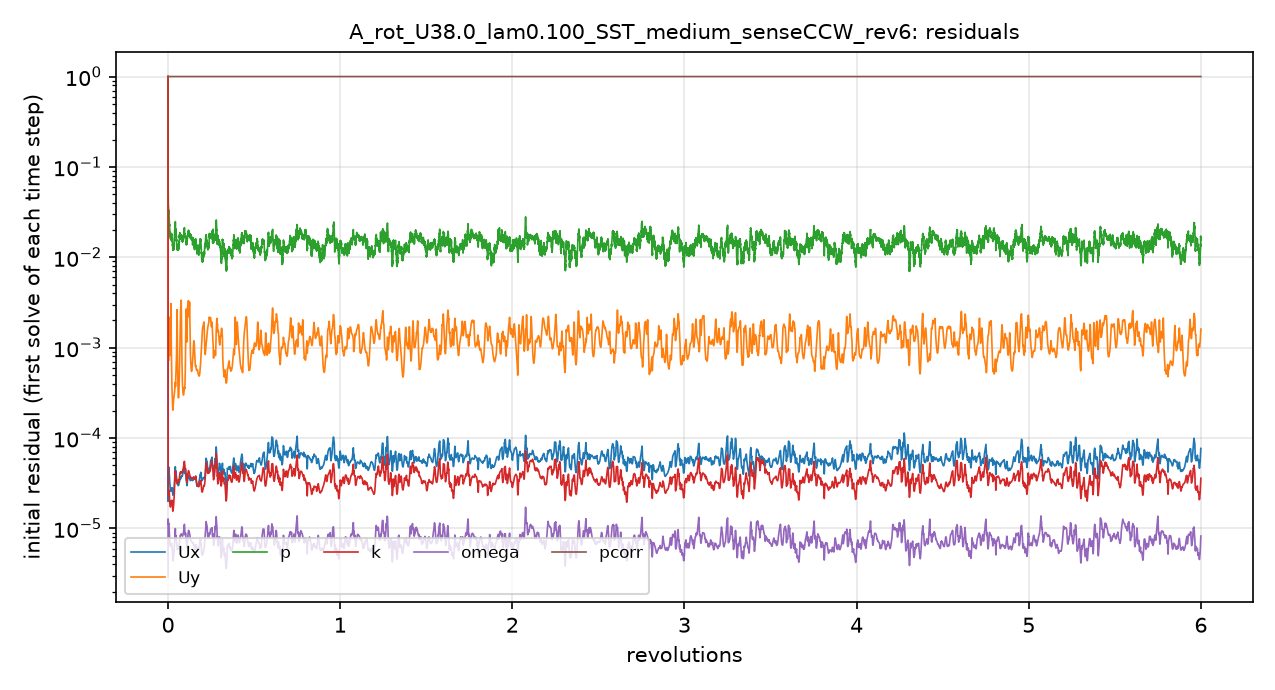

Values plotted in this chart, from the file beside it:
# first initial residual per time step; …
t_s, Ux_initial, Uy_initial, p_initial, k_initial, omega_initial, pcorr_initial
1.1999981e-06, 1, 1, 1, 1, 2.890304e-06, 1
5.136434e-05, 2.6487772e-05, 0.00386, 0.07112, 7.0044997e-05, 1.2553918e-05, 1
0.0001374, 3.3334919e-05, 0.001305, 0.04499, 4.0847051e-05, 1.198675e-05, 1
0.000265, 3.8500256e-05, 0.0008324, 0.03788, 3.3399186e-05, 1.1591335e-05, 1
0.0004132, 4.2331995e-05, 0.0007129, 0.03676, 2.3216392e-05, 1.1157615e-05, 1
0.0006061, 4.550384e-05, 0.000845, 0.03264, 2.4015709e-05, 1.1168179e-05, 1
0.00083, 4.7675446e-05, 0.001409, 0.03123, 2.6693007e-05, 1.1291866e-05, 1
0.001044, 4.3797166e-05, 0.002072, 0.02776, 2.5872314e-05, 1.0122509e-05, 1
0.00127, 3.9619668e-05, 0.001958, 0.02715, 2.3698171e-05, 8.861006e-06, 1
0.001478, 3.5137074e-05, 0.001415, 0.0228, 2.0812193e-05, 7.694062e-06, 1
0.001658, 3.2258647e-05, 0.001064, 0.02001, 1.9353555e-05, 7.131562e-06, 1
0.001848, 3.0327674e-05, 0.0008697, 0.0188, 1.8407743e-05, 6.7397591e-06, 1
0.002019, 2.8572772e-05, 0.0008211, 0.01786, 1.7626152e-05, 6.4925516e-06, 1
0.002203, 2.7789165e-05, 0.0008579, 0.0177, 1.7366849e-05, 6.3413165e-06, 1
0.002387, 2.7227799e-05, 0.001018, 0.01595, 1.7274053e-05, 6.3597187e-06, 1
0.002558, 2.6097746e-05, 0.00138, 0.01684, 1.7717297e-05, 6.4236579e-06, 1
0.002745, 2.57025e-05, 0.002582, 0.01593, 1.8338427e-05, 6.5203116e-06, 1
0.002936, 2.5961897e-05, 0.001956, 0.01684, 1.8715696e-05, 6.5939155e-06, 1
0.003116, 2.6563402e-05, 0.001162, 0.01751, 1.9519576e-05, 6.773246e-06, 1
0.003317, 2.786447e-05, 0.0007885, 0.0184, 2.0133773e-05, 6.823219e-06, 1
0.003502, 2.7298869e-05, 0.0005545, 0.01641, 2.0058247e-05, 6.4829096e-06, 1
0.00369, 2.653404e-05, 0.0004125, 0.01647, 2.006886e-05, 6.1470952e-06, 1
0.003874, 2.655156e-05, 0.0003371, 0.01555, 2.0370596e-05, 6.0666125e-06, 1
0.004045, 2.7595941e-05, 0.000298, 0.01529, 2.0290949e-05, 6.0362404e-06, 1
0.004232, 2.7390588e-05, 0.0002652, 0.01526, 1.9353029e-05, 5.7854563e-06, 1
0.004403, 2.4902191e-05, 0.0002234, 0.01376, 1.6826894e-05, 5.0229854e-06, 1
0.004547, 2.3709353e-05, 0.0002066, 0.01318, 1.583057e-05, 4.6460157e-06, 1
0.004694, 2.3405098e-05, 0.0002039, 0.01275, 1.552405e-05, 4.4507112e-06, 1
0.004827, 2.3449951e-05, 0.0002112, 0.01174, 1.5743072e-05, 4.3747563e-06, 1
0.004972, 2.4042925e-05, 0.0002246, 0.01229, 1.6104666e-05, 4.3772012e-06, 1
0.005118, 2.4960565e-05, 0.0002415, 0.01311, 1.6647405e-05, 4.5039412e-06, 1
0.005256, 2.5385375e-05, 0.0002554, 0.01359, 1.737899e-05, 4.6781053e-06, 1
0.005409, 2.5949132e-05, 0.0002671, 0.01256, 1.8268886e-05, 4.9384851e-06, 1
0.005554, 2.6488999e-05, 0.0002729, 0.01275, 1.9153216e-05, 5.1221335e-06, 1
0.005714, 2.7062299e-05, 0.0002809, 0.01365, 2.0317444e-05, 5.350299e-06, 1
0.00588, 2.8018065e-05, 0.0002897, 0.01401, 2.1689277e-05, 5.6704416e-06, 1
0.00604, 2.9356114e-05, 0.0002987, 0.01405, 2.3565419e-05, 6.0636636e-06, 1
0.006225, 3.1679829e-05, 0.000312, 0.01562, 2.6315536e-05, 6.6147897e-06, 1
0.006425, 3.5724632e-05, 0.0003346, 0.01932, 3.0508755e-05, 7.5062337e-06, 1
0.006632, 4.1050974e-05, 0.000365, 0.02079, 3.6204396e-05, 8.6565848e-06, 1
0.006871, 4.5027411e-05, 0.0003859, 0.02175, 4.0451868e-05, 9.4265406e-06, 1
0.007103, 4.843792e-05, 0.0004177, 0.02461, 4.362277e-05, 9.999607e-06, 1
0.007328, 4.0526974e-05, 0.0003842, 0.01974, 3.5978692e-05, 7.9486653e-06, 1
0.007544, 4.2178539e-05, 0.0004676, 0.01919, 3.6921978e-05, 8.1373372e-06, 1
0.007749, 4.2717618e-05, 0.0005552, 0.019, 3.6689131e-05, 8.2355101e-06, 1
0.00796, 3.9911845e-05, 0.0006266, 0.01784, 3.448099e-05, 7.7555292e-06, 1
0.008161, 3.7872005e-05, 0.000746, 0.01532, 3.3358388e-05, 7.3761914e-06, 1
0.008338, 3.6131203e-05, 0.0009246, 0.0143, 3.2668233e-05, 6.9874821e-06, 1
0.008521, 3.4221182e-05, 0.001252, 0.01393, 3.1977463e-05, 6.5657102e-06, 1
0.008684, 3.2881435e-05, 0.001861, 0.01358, 3.1561905e-05, 6.2660713e-06, 1
0.008856, 3.178115e-05, 0.002371, 0.01371, 3.1484806e-05, 6.0249339e-06, 1
0.009024, 3.1019176e-05, 0.00126, 0.01224, 3.16843e-05, 5.8759582e-06, 1
0.009179, 3.0772456e-05, 0.0008122, 0.01202, 3.218226e-05, 5.8505431e-06, 1
0.009347, 3.0895573e-05, 0.0005741, 0.0125, 3.3018665e-05, 5.9340855e-06, 1
0.009518, 3.1330333e-05, 0.0004447, 0.01244, 3.389931e-05, 6.1015804e-06, 1
0.009678, 3.1257376e-05, 0.0003687, 0.01286, 3.4006775e-05, 6.1194074e-06, 1
0.009847, 3.0143896e-05, 0.0003112, 0.01186, 3.2890967e-05, 5.8858128e-06, 1
0.01, 2.9835317e-05, 0.0002866, 0.0121, 3.2571191e-05, 5.8723185e-06, 1
0.01017, 2.9919514e-05, 0.0002786, 0.01218, 3.2518201e-05, 5.9563964e-06, 1
... 4,941 more rows
